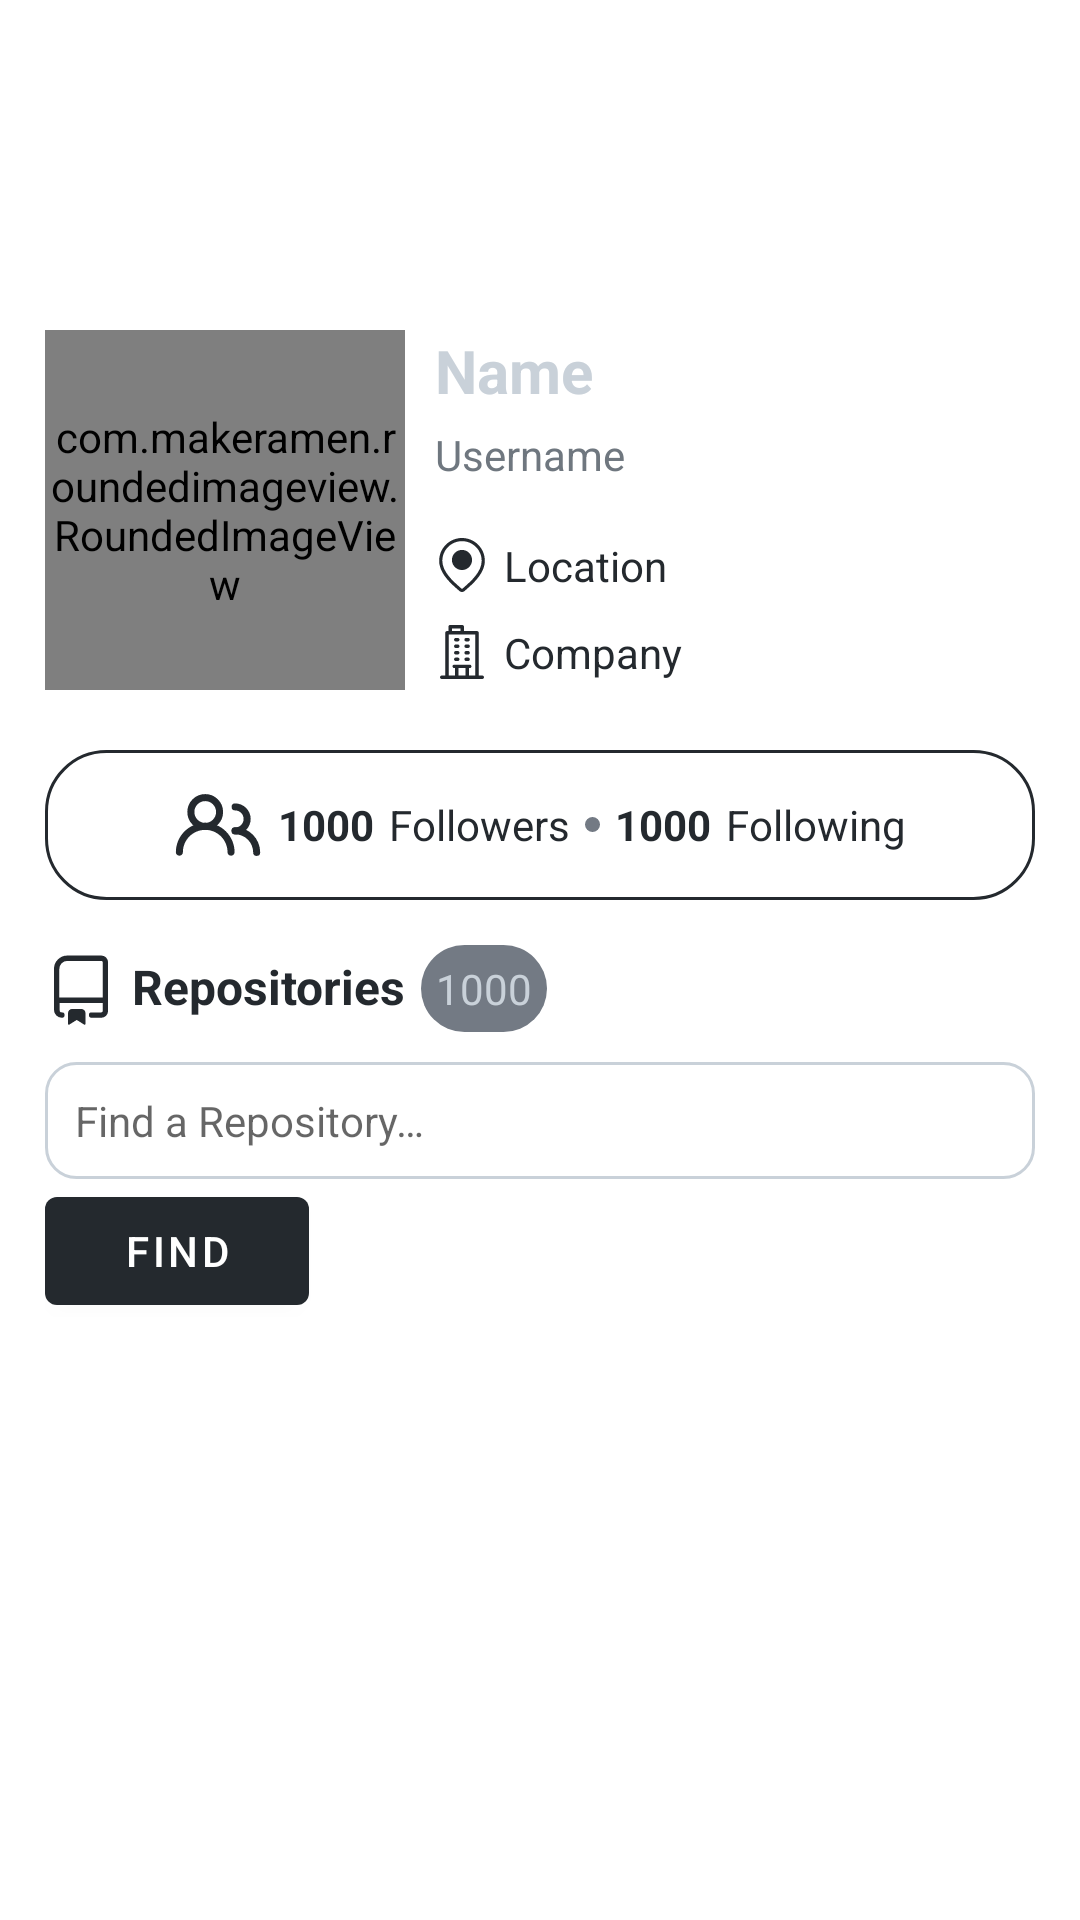

This screen was rendered from an Android layout file. Write that file and the resources it references.
<!-- AndroidManifest.xml: application theme Theme.GithubUserS1 -->
<!-- res/layout/activity_user_detail.xml -->
<?xml version="1.0" encoding="utf-8"?>
<ScrollView xmlns:android="http://schemas.android.com/apk/res/android"
    xmlns:app="http://schemas.android.com/apk/res-auto"
    xmlns:tools="http://schemas.android.com/tools"
    android:layout_width="match_parent"
    android:layout_height="match_parent"
    tools:context=".UserDetail">

    <RelativeLayout
        android:layout_width="match_parent"
        android:layout_height="wrap_content"
        >
        <LinearLayout
            android:layout_width="match_parent"
            android:layout_height="170dp"
            android:background="@drawable/bg_detail"
            android:orientation="horizontal">

            <ImageView
                android:layout_width="match_parent"
                android:layout_height="200dp"
                android:alpha="0.6"
                android:src="@drawable/ic_github_logo_black"
                android:translationX="120dp"
                android:translationY="50dp"
                android:contentDescription="@string/github_alpha_image" />
        </LinearLayout>
        <RelativeLayout
            android:id="@+id/layout_avatar"
            android:layout_width="match_parent"
            android:layout_height="wrap_content"
            android:layout_marginTop="110dp"
            android:orientation="horizontal">

            <com.makeramen.roundedimageview.RoundedImageView
                android:id="@+id/detail_avatar"
                android:layout_width="120dp"
                android:layout_height="120dp"
                android:layout_marginStart="15dp"
                android:src="@drawable/user1"
                app:riv_corner_radius="28dp" />

            <TextView
                android:id="@+id/detail_name"
                android:layout_width="wrap_content"
                android:layout_height="wrap_content"
                android:layout_toEndOf="@id/detail_avatar"
                android:layout_marginStart="10dp"
                android:text="@string/name"
                android:textColor="@color/gray_light"
                android:textSize="20sp"
                android:textStyle="bold" />

            <TextView
                android:id="@+id/detail_username"
                android:layout_width="wrap_content"
                android:layout_height="wrap_content"
                android:layout_marginStart="10dp"
                android:layout_marginTop="5dp"
                android:text="@string/username"
                android:textColor="@color/gray"
                android:layout_toEndOf="@id/detail_avatar"
                android:layout_below="@id/detail_name"
                android:textSize="14sp" />

            <LinearLayout
                android:id="@+id/dl_location"
                android:layout_width="match_parent"
                android:layout_height="wrap_content"
                android:layout_marginStart="10dp"
                android:layout_marginTop="18dp"
                android:orientation="horizontal"
                android:layout_below="@id/detail_username"
                android:layout_toEndOf="@id/detail_avatar">
                <TextView
                    android:id="@+id/detail_location"
                    android:layout_width="wrap_content"
                    android:layout_height="wrap_content"
                    android:drawablePadding="5dp"
                    android:text="@string/location"
                    android:textColor="@color/blue_dark"
                    android:textSize="14sp"
                    android:layout_marginEnd="10dp"
                    app:drawableStartCompat="@drawable/ic_location" />
            </LinearLayout>
            <LinearLayout
                android:layout_width="match_parent"
                android:layout_height="wrap_content"
                android:layout_marginStart="10dp"
                android:layout_marginTop="10dp"
                android:orientation="horizontal"
                android:layout_below="@id/dl_location"
                android:layout_toEndOf="@id/detail_avatar">
                <TextView
                    android:id="@+id/detail_company"
                    android:layout_width="wrap_content"
                    android:layout_height="wrap_content"
                    android:drawablePadding="5dp"
                    android:text="@string/company"
                    android:textColor="@color/blue_dark"
                    android:textSize="14sp"
                    android:layout_marginEnd="10dp"
                    app:drawableStartCompat="@drawable/ic_building" />
            </LinearLayout>
        </RelativeLayout>

        <LinearLayout
            android:layout_width="match_parent"
            android:layout_height="wrap_content"
            android:layout_below="@id/layout_avatar"
            android:layout_marginTop="20dp"
            android:orientation="vertical">

            <LinearLayout
                android:layout_width="match_parent"
                android:layout_height="wrap_content"
                android:layout_gravity="center"
                android:layout_marginHorizontal="15dp"
                android:layout_marginBottom="10dp"
                android:background="@drawable/circlewhite"
                android:gravity="center"
                android:orientation="horizontal"
                android:paddingHorizontal="20dp"
                android:paddingVertical="10dp">

                <ImageView
                    android:layout_width="30dp"
                    android:layout_height="30dp"
                    android:src="@drawable/ic_user"
                    android:contentDescription="@string/icon_users" />

                <TextView
                    android:id="@+id/detail_followers"
                    android:layout_width="wrap_content"
                    android:layout_height="wrap_content"
                    android:layout_marginStart="5dp"
                    android:text="@string/number"
                    android:textColor="@color/blue_dark"
                    android:textSize="14sp"
                    android:textStyle="bold" />

                <TextView
                    android:layout_width="wrap_content"
                    android:layout_height="wrap_content"
                    android:layout_marginStart="5dp"
                    android:text="@string/followers"
                    android:textColor="@color/blue_dark"
                    android:textSize="14sp" />

                <ImageView
                    android:layout_width="5dp"
                    android:layout_height="5dp"
                    android:layout_gravity="center"
                    android:layout_marginStart="5dp"
                    android:src="@drawable/circle"
                    android:contentDescription="@string/dot"/>

                <TextView
                    android:id="@+id/detail_following"
                    android:layout_width="wrap_content"
                    android:layout_height="wrap_content"
                    android:layout_marginStart="5dp"
                    android:text="@string/number"
                    android:textColor="@color/blue_dark"
                    android:textSize="14sp"
                    android:textStyle="bold" />

                <TextView
                    android:layout_width="wrap_content"
                    android:layout_height="wrap_content"
                    android:layout_marginStart="5dp"
                    android:text="@string/following"
                    android:textColor="@color/blue_dark"
                    android:textSize="14sp" />
            </LinearLayout>

            <LinearLayout
                android:layout_width="match_parent"
                android:layout_height="wrap_content"
                android:layout_marginStart="15dp"
                android:layout_marginTop="5dp"
                android:orientation="horizontal">

                <TextView
                    android:layout_width="wrap_content"
                    android:layout_height="wrap_content"
                    android:drawablePadding="5dp"
                    android:text="@string/repository"
                    android:textColor="@color/blue_dark"
                    android:textSize="16sp"
                    android:textStyle="bold"
                    app:drawableStartCompat="@drawable/ic_repo" />

                <TextView
                    android:id="@+id/detail_repo"
                    android:layout_width="wrap_content"
                    android:layout_height="wrap_content"
                    android:layout_marginStart="5dp"
                    android:background="@drawable/circle"
                    android:gravity="center"
                    android:padding="5dp"
                    android:text="@string/number"
                    android:textColor="@color/gray_light"
                    android:textSize="14sp"
                    android:textStyle="normal" />
            </LinearLayout>

            <LinearLayout
                android:layout_width="match_parent"
                android:layout_height="match_parent"
                android:layout_marginStart="15dp"
                android:layout_marginTop="10dp"
                android:orientation="vertical">

                <EditText
                    android:layout_width="match_parent"
                    android:layout_height="match_parent"
                    android:layout_marginEnd="15dp"
                    android:background="@drawable/custom_input"
                    android:hint="@string/findrepo"
                    android:inputType="text"
                    android:padding="10dp"
                    android:textSize="14sp"
                    android:autofillHints="@string/findrepo" />

                <Button
                    android:layout_width="wrap_content"
                    android:layout_height="match_parent"
                    android:text="@string/find"
                    />
            </LinearLayout>

        </LinearLayout>
    </RelativeLayout>



</ScrollView>
<!-- resources referenced by this layout -->
<resources>
  <color name="blue_dark">#24292e</color>
  <color name="gray">#6f777f</color>
  <color name="gray_light">#c9d1d9</color>
  <!-- drawable circle (drawable) -->
  <?xml version="1.0" encoding="utf-8"?>
  <shape android:shape="rectangle" xmlns:android="http://schemas.android.com/apk/res/android">
      <corners android:radius="20dp"/>
      <solid android:color="@color/gray_slate"/>
      <size android:width="24dp" android:height="24dp"/>
  </shape>
  <!-- drawable circlewhite (drawable) -->
  <?xml version="1.0" encoding="utf-8"?>
  <shape android:shape="rectangle" xmlns:android="http://schemas.android.com/apk/res/android">
      <corners android:radius="20dp"/>
      <solid android:color="@color/white"/>
      <stroke android:color="@color/blue_dark" android:width="1dp"/>
      <size android:width="24dp" android:height="24dp"/>
  </shape>
  <!-- drawable custom_input (drawable) -->
  <?xml version="1.0" encoding="utf-8"?>
  <selector xmlns:android="http://schemas.android.com/apk/res/android">
      <item android:state_enabled="true" android:state_focused="true">
          <shape android:shape="rectangle">
              <solid android:color="@color/white"/>
              <corners android:radius="10dp"/>
              <stroke android:color="@color/purple_500" android:width="1dp"/>
          </shape>
      </item>
      <item android:state_enabled="true">
          <shape android:shape="rectangle">
              <solid android:color="@color/white"/>
              <corners android:radius="10dp"/>
              <stroke android:color="@color/gray_light" android:width="1dp"/>
          </shape>
      </item>
  </selector>
  <!-- drawable ic_repo (drawable) -->
  <vector android:height="24dp" android:viewportHeight="512" android:viewportWidth="512" android:width="24dp" xmlns:android="http://schemas.android.com/apk/res/android">
      <path android:fillColor="@color/blue_dark" android:pathData="M163.697 497.42v-77.621c0-15.946 12.927-28.874 28.874-28.874h66.41c15.947 0 28.874 12.928 28.874 28.874v77.621c0 4.541-4.999 7.306-8.845 4.891l-53.234-33.426-53.233 33.426c-3.846 2.415-8.846-0.35-8.846-4.891z"/>
      <path android:pathData="M120.386 434.236c-20.731 0-37.536-16.805-37.536-37.536V106.154C82.85 64.095 116.945 30 159.003 30h241.461c15.947 0 28.874 12.927 28.874 28.874v346.488c0 15.947-12.927 28.874-28.874 28.874h-69.298" android:strokeColor="@color/blue_dark" android:strokeLineCap="round" android:strokeWidth="38.0769"/>
      <path android:fillColor="@color/blue_dark" android:fillType="evenOdd" android:pathData="M438 310.078H93.966c-7.653 0-14.612 2.978-19.779 7.838v44.135c0 23.665 11.388 44.67 28.982 57.834v-71.73h311.913v85.466C428.171 430.876 438 419.267 438 405.362v-95.284z"/>
  </vector>
  <string name="company">Company</string>
  <string name="dot">·</string>
  <string name="find">Find</string>
  <string name="findrepo">Find a Repository…</string>
  <string name="followers">Followers</string>
  <string name="following">Following</string>
  <string name="github_alpha_image">github alpha image</string>
  <string name="icon_users">icon users</string>
  <string name="location">Location</string>
  <string name="name">Name</string>
  <string name="number">1000</string>
  <string name="repository">Repositories</string>
  <string name="username">Username</string>
  <style name="Theme.GithubUserS1" parent="Theme.MaterialComponents.DayNight.DarkActionBar">
          
          <item name="colorPrimary">@color/blue_dark</item>
          <item name="colorPrimaryVariant">@color/blue_dark</item>
          <item name="colorOnPrimary">@color/white</item>
          
          <item name="colorSecondary">@color/white</item>
          <item name="colorSecondaryVariant">@color/blue_dark</item>
          <item name="colorOnSecondary">@color/white</item>
          
          <item name="android:statusBarColor" tools:targetApi="l">?attr/colorPrimaryVariant</item>
          
      </style>
  <color name="gray_slate">#737a84</color>
  <color name="white">#FFFFFFFF</color>
  <color name="purple_500">#FF6200EE</color>
</resources>
